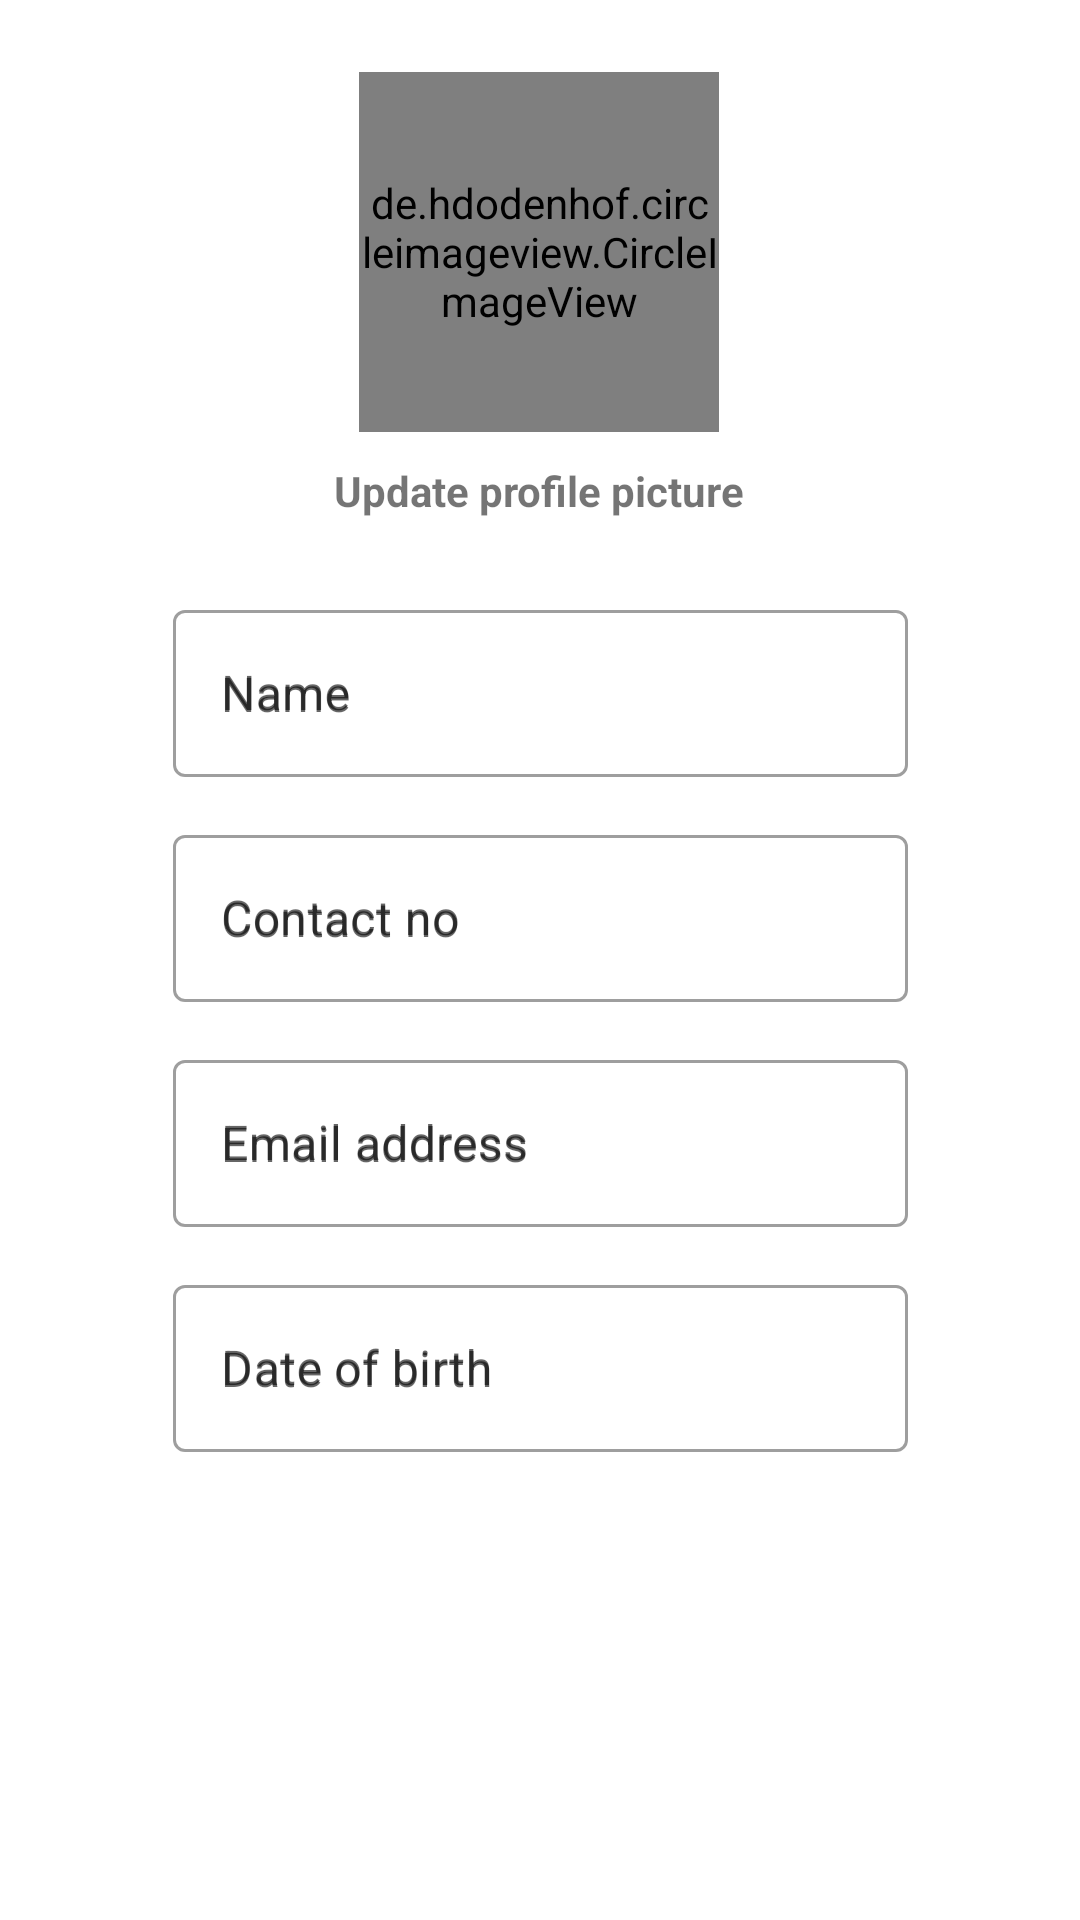

Write the Android layout XML for this screen, with the resource values it uses.
<!-- AndroidManifest.xml: application theme Theme.QrApplication -->
<!-- res/layout/content_profilepage.xml -->
<?xml version="1.0" encoding="utf-8"?>
<androidx.constraintlayout.widget.ConstraintLayout xmlns:android="http://schemas.android.com/apk/res/android"
    xmlns:app="http://schemas.android.com/apk/res-auto"
    xmlns:tools="http://schemas.android.com/tools"
    android:layout_width="match_parent"
    android:layout_height="match_parent"
    app:layout_behavior="@string/appbar_scrolling_view_behavior">

    <TextView
        android:id="@+id/textView5"
        android:layout_width="wrap_content"
        android:layout_height="wrap_content"
        android:layout_marginTop="10dp"
        android:text="Update profile picture"
        android:textSize="14sp"
        android:textStyle="bold"
        app:layout_constraintEnd_toEndOf="parent"
        app:layout_constraintHorizontal_bias="0.498"
        app:layout_constraintStart_toStartOf="parent"
        app:layout_constraintTop_toBottomOf="@+id/imageView3" />

    <de.hdodenhof.circleimageview.CircleImageView
        android:id="@+id/imageView3"
        android:layout_width="120dp"
        android:layout_height="120dp"
        android:layout_marginTop="24dp"
        android:src="@drawable/user2"
        app:layout_constraintEnd_toEndOf="parent"
        app:layout_constraintHorizontal_bias="0.498"
        app:layout_constraintStart_toStartOf="parent"
        app:layout_constraintTop_toTopOf="parent" />

    <com.google.android.material.textfield.TextInputLayout
        android:id="@+id/layout1"
        style="@style/Widget.MaterialComponents.TextInputLayout.OutlinedBox"
        android:layout_width="245dp"
        android:layout_height="wrap_content"
        android:layout_marginTop="25dp"
        android:hint="Name"
        app:layout_constraintEnd_toEndOf="parent"
        app:layout_constraintStart_toStartOf="parent"
        app:layout_constraintTop_toBottomOf="@+id/textView5">

        <com.google.android.material.textfield.TextInputEditText
            android:id="@+id/usname"
            android:layout_width="245dp"
            android:layout_height="wrap_content"
            android:hint="Name"
            android:enabled="false"
            android:inputType="textPersonName|textCapWords" />
    </com.google.android.material.textfield.TextInputLayout>

    <com.google.android.material.textfield.TextInputLayout
        android:id="@+id/layout2"
        style="@style/Widget.MaterialComponents.TextInputLayout.OutlinedBox"
        android:layout_width="245dp"
        android:layout_height="wrap_content"
        android:layout_marginTop="14dp"
        android:hint="Contact no"
        app:layout_constraintEnd_toEndOf="parent"
        app:layout_constraintStart_toStartOf="parent"
        app:layout_constraintTop_toBottomOf="@+id/layout1">

        <com.google.android.material.textfield.TextInputEditText
            android:id="@+id/usno"
            android:hint="Contact no"
            android:inputType="number|phone"
            android:enabled="false"
            android:layout_width="245dp"
            android:layout_height="wrap_content"
            android:layout_marginTop="25dp" />
    </com.google.android.material.textfield.TextInputLayout>

    <com.google.android.material.textfield.TextInputLayout
        android:id="@+id/layout3"
        style="@style/Widget.MaterialComponents.TextInputLayout.OutlinedBox"
        android:layout_width="245dp"
        android:layout_height="wrap_content"
        android:layout_marginTop="14dp"
        android:hint="Email address"
        app:layout_constraintEnd_toEndOf="parent"
        app:layout_constraintStart_toStartOf="parent"
        app:layout_constraintTop_toBottomOf="@+id/layout2">

        <com.google.android.material.textfield.TextInputEditText
            android:id="@+id/usmail"
            android:hint="Email address"
            android:enabled="false"
            android:inputType="textEmailAddress"
            android:layout_width="245dp"
            android:layout_height="wrap_content"
            android:layout_marginTop="25dp" />
    </com.google.android.material.textfield.TextInputLayout>

    <com.google.android.material.textfield.TextInputLayout
        android:id="@+id/layout4"
        style="@style/Widget.MaterialComponents.TextInputLayout.OutlinedBox"
        android:layout_width="245dp"
        android:layout_height="wrap_content"
        android:layout_marginTop="14dp"
        android:hint="Date of birth"
        app:layout_constraintEnd_toEndOf="parent"
        app:layout_constraintStart_toStartOf="parent"
        app:layout_constraintTop_toBottomOf="@+id/layout3">

        <com.google.android.material.textfield.TextInputEditText
            android:id="@+id/usdob"
            android:inputType="date"
            android:hint="Date of birth"
            android:enabled="false"
            android:layout_width="245dp"
            android:layout_height="wrap_content"
            android:layout_marginTop="25dp" />
    </com.google.android.material.textfield.TextInputLayout>


</androidx.constraintlayout.widget.ConstraintLayout>
<!-- resources referenced by this layout -->
<resources>
  <!-- drawable user2: png bitmap (drawable, 10937 bytes) -->
  <style name="Theme.QrApplication" parent="Theme.MaterialComponents.DayNight.NoActionBar">
          
          <item name="colorPrimary">@color/purple_500</item>
          <item name="colorPrimaryVariant">#6A6A6A</item>
          <item name="colorOnPrimary">@color/white</item>
          
          <item name="colorSecondary">@color/teal_200</item>
          <item name="colorSecondaryVariant">@color/teal_700</item>
          <item name="colorOnSecondary">@color/black</item>
          
          <item name="android:statusBarColor" tools:targetApi="l">?attr/colorPrimaryVariant</item>
          
      </style>
  <color name="purple_500">#0097A7</color>
  <color name="white">#FFFFFFFF</color>
  <color name="teal_200">#A5A5A5</color>
  <color name="teal_700">#FF018786</color>
  <color name="black">#FF000000</color>
</resources>
